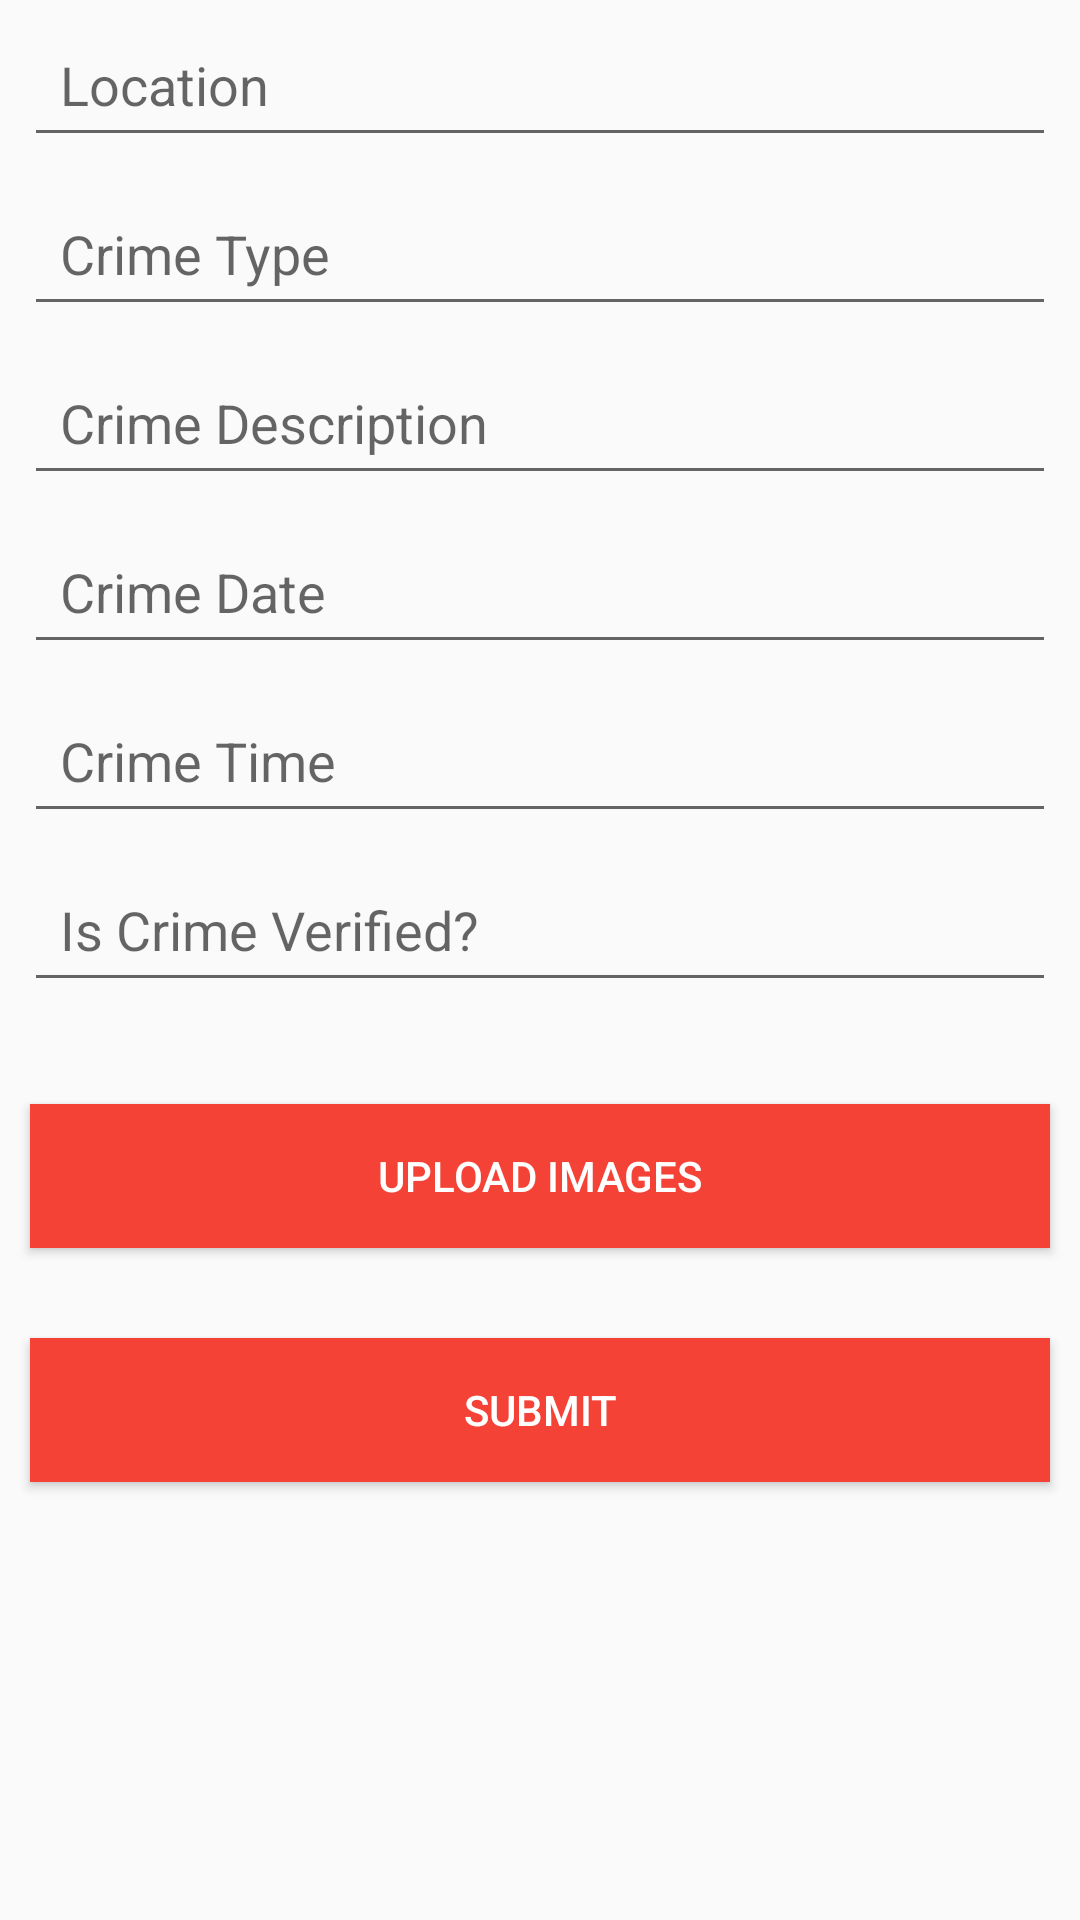

Produce the Android XML layout that renders to this screen, including the resource entries it uses.
<!-- AndroidManifest.xml: application theme AppTheme -->
<!-- res/layout/activity_complaint.xml -->
<?xml version="1.0" encoding="utf-8"?>
<LinearLayout xmlns:android="http://schemas.android.com/apk/res/android"
    xmlns:app="http://schemas.android.com/apk/res-auto"
    xmlns:tools="http://schemas.android.com/tools"
    android:layout_width="match_parent"
    android:layout_height="match_parent"
    android:orientation="vertical"
    tools:context="com.aarushi.crime_mappingapp.ComplaintActivity">

    <EditText
        android:id="@+id/et_location"
        android:layout_width="match_parent"
        android:layout_height="wrap_content"
        android:layout_marginLeft="8dp"
        android:layout_marginRight="8dp"
        android:layout_marginTop="4dp"
        android:layout_marginBottom="4dp"
        android:padding="12dp"
        android:hint="@string/hint_location"
        android:inputType="text"/>

    <EditText
        android:id="@+id/crimeType"
        android:layout_width="match_parent"
        android:layout_height="wrap_content"
        android:layout_marginLeft="8dp"
        android:layout_marginRight="8dp"
        android:layout_marginTop="4dp"
        android:layout_marginBottom="4dp"
        android:padding="12dp"
        android:hint="@string/hint_crime_type"
        android:inputType="text"/>

    <EditText
        android:id="@+id/crimeDescription"
        android:layout_width="match_parent"
        android:layout_height="wrap_content"
        android:layout_marginLeft="8dp"
        android:layout_marginRight="8dp"
        android:layout_marginTop="4dp"
        android:layout_marginBottom="4dp"
        android:padding="12dp"
        android:hint="@string/hint_crime_description"
        android:inputType="text"/>

    <EditText
        android:id="@+id/crimeDate"
        android:layout_width="match_parent"
        android:layout_height="wrap_content"
        android:layout_marginLeft="8dp"
        android:layout_marginRight="8dp"
        android:layout_marginTop="4dp"
        android:layout_marginBottom="4dp"
        android:padding="12dp"
        android:hint="@string/hint_crime_date"
        android:inputType="date"/>

    <EditText
        android:id="@+id/crimeTime"
        android:layout_width="match_parent"
        android:layout_height="wrap_content"
        android:layout_marginLeft="8dp"
        android:layout_marginRight="8dp"
        android:layout_marginTop="4dp"
        android:layout_marginBottom="4dp"
        android:padding="12dp"
        android:hint="@string/hint_crime_time"
        android:inputType="time"/>

    <EditText
        android:id="@+id/isVerified"
        android:layout_width="match_parent"
        android:layout_height="wrap_content"
        android:layout_marginLeft="8dp"
        android:layout_marginRight="8dp"
        android:layout_marginTop="4dp"
        android:layout_marginBottom="4dp"
        android:padding="12dp"
        android:hint="Is Crime Verified?"
        android:inputType="text"/>

    <Button
        android:id="@+id/btn_upload"
        android:layout_width="match_parent"
        android:layout_marginTop="30dp"
        android:layout_marginLeft="10dp"
        android:layout_marginRight="10dp"
        android:layout_height="wrap_content"
        android:background="@color/colorPrimary"
        android:text="Upload Images"
        android:textColor="#ffffff"/>

    <Button
        android:id="@+id/btn_complaint"
        android:layout_width="match_parent"
        android:layout_marginTop="30dp"
        android:layout_marginLeft="10dp"
        android:layout_marginRight="10dp"
        android:layout_height="wrap_content"
        android:background="@color/colorPrimary"
        android:text="@string/button_submit"
        android:textColor="#ffffff"/>


</LinearLayout>
<!-- resources referenced by this layout -->
<resources>
  <color name="colorPrimary">#f44336</color>
  <string name="button_submit">Submit</string>
  <string name="hint_crime_date">Crime Date</string>
  <string name="hint_crime_description">Crime Description</string>
  <string name="hint_crime_time">Crime Time</string>
  <string name="hint_crime_type">Crime Type</string>
  <string name="hint_location">Location</string>
  <style name="AppTheme" parent="Theme.AppCompat.Light.DarkActionBar">
          
          <item name="colorPrimary">@color/colorPrimary</item>
          <item name="colorPrimaryDark">@color/colorPrimaryDark</item>
          <item name="colorAccent">@color/colorAccent</item>
      </style>
  <color name="colorPrimaryDark">#e53935</color>
  <color name="colorAccent">#ff7043</color>
</resources>
